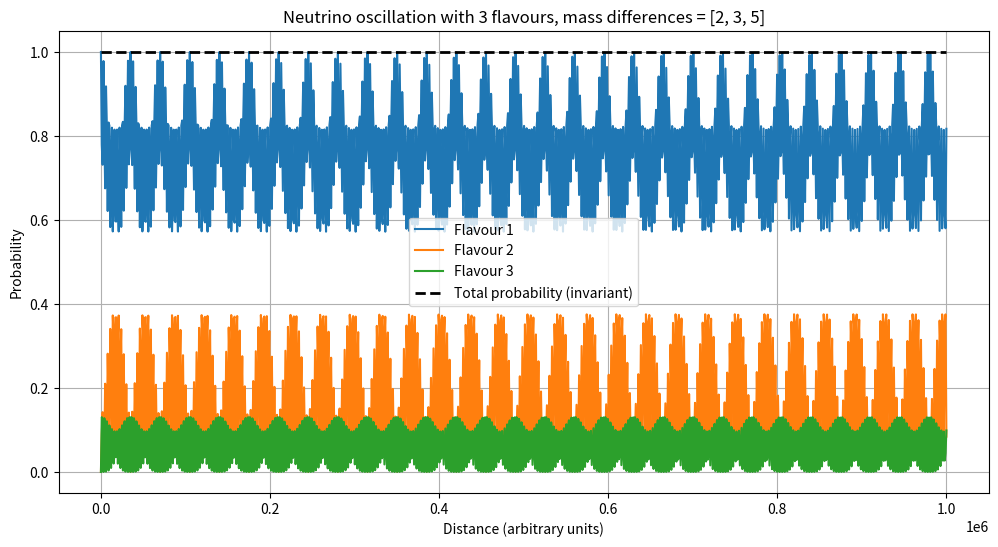

Write the Python code that produced this figure.
import numpy as np
import matplotlib.pyplot as plt

def neutrino_oscillation_primes(K=3, distance_max=1e6, num_points=500, seed=42):
    """
    Simulate neutrino oscillation with K flavours.
    Each flavour i (i=0..K-1) has a mass squared difference proportional to a prime.
    The travel distance is from 0 to distance_max.
    The mixing matrix is a random orthogonal matrix (SO(K)).
    The invariant total probability is computed to show it remains 1.
    """
    np.random.seed(seed)
    
    # ---- 1. Choose primes for mass squared differences ----
    # First K primes: 2,3,5,7,11,...
    primes = [2, 3, 5, 7, 11, 13, 17, 19, 23, 29][:K]
    # Optionally use 1 as the first to avoid zero frequency
    # For more realistic, we set the smallest to 1.
    # We'll use primes but scale them.
    mass_diff = np.array(primes)  # Δm^2 in arbitrary units
    # Normalize so that the first is 1 (optional)
    # mass_diff = mass_diff / mass_diff[0]  # now 1, 1.5, 2.5, ...
    
    # ---- 2. Define mixing matrix (real orthogonal) ----
    # Generate a random orthogonal matrix via QR decomposition
    A = np.random.randn(K, K)
    Q, R = np.linalg.qr(A)
    # Ensure det(Q)=1 for SO(K)
    if np.linalg.det(Q) < 0:
        Q[:,0] *= -1
    U = Q  # mixing matrix (flavour to mass basis)
    
    # ---- 3. Initial state: electron neutrino (flavour 0) ----
    flavour_init = np.zeros(K)
    flavour_init[0] = 1.0
    # Convert to mass basis
    mass_init = U.T @ flavour_init   # U is real, so U.T is inverse
    
    # ---- 4. Propagation distances ----
    L = np.linspace(0, distance_max, num_points)
    
    # Energy (arbitrary)
    E = 1.0
    
    # Precompute phases: φ_i = - (Δm_i^2 * L) / (2E)
    # We'll include a common phase factor, but ignore it.
    # For each distance, compute the evolved flavour state.
    prob = np.zeros((num_points, K))
    
    for idx, l in enumerate(L):
        # Mass eigenstate evolution
        phases = np.exp(-1j * mass_diff * l / (2 * E))  # i = sqrt(-1)
        mass_evolved = mass_init * phases
        # Convert back to flavour basis
        flavour_evolved = U @ mass_evolved
        # Probabilities
        prob[idx, :] = np.abs(flavour_evolved)**2
    
    # ---- 5. Compute invariant projection (total probability) ----
    total_prob = np.sum(prob, axis=1)  # should be 1
    
    # ---- 6. Plot results ----
    plt.figure(figsize=(12, 6))
    for i in range(K):
        plt.plot(L, prob[:, i], label=f'Flavour {i+1}')
    plt.plot(L, total_prob, 'k--', linewidth=2, label='Total probability (invariant)')
    plt.xlabel('Distance (arbitrary units)')
    plt.ylabel('Probability')
    plt.title(f'Neutrino oscillation with {K} flavours, mass differences = {primes[:K]}')
    plt.legend()
    plt.grid(True)
    plt.show()
    
    # ---- 7. Print invariant check ----
    print(f"Maximum deviation from total probability = 1: {np.max(np.abs(total_prob - 1)):.2e}")
    print("The total probability (spinor projection) is invariant under SO(K) rotations.")

# ---- Run for 3 flavours ----
if __name__ == "__main__":
    neutrino_oscillation_primes(K=3, distance_max=1e6, num_points=1000)
